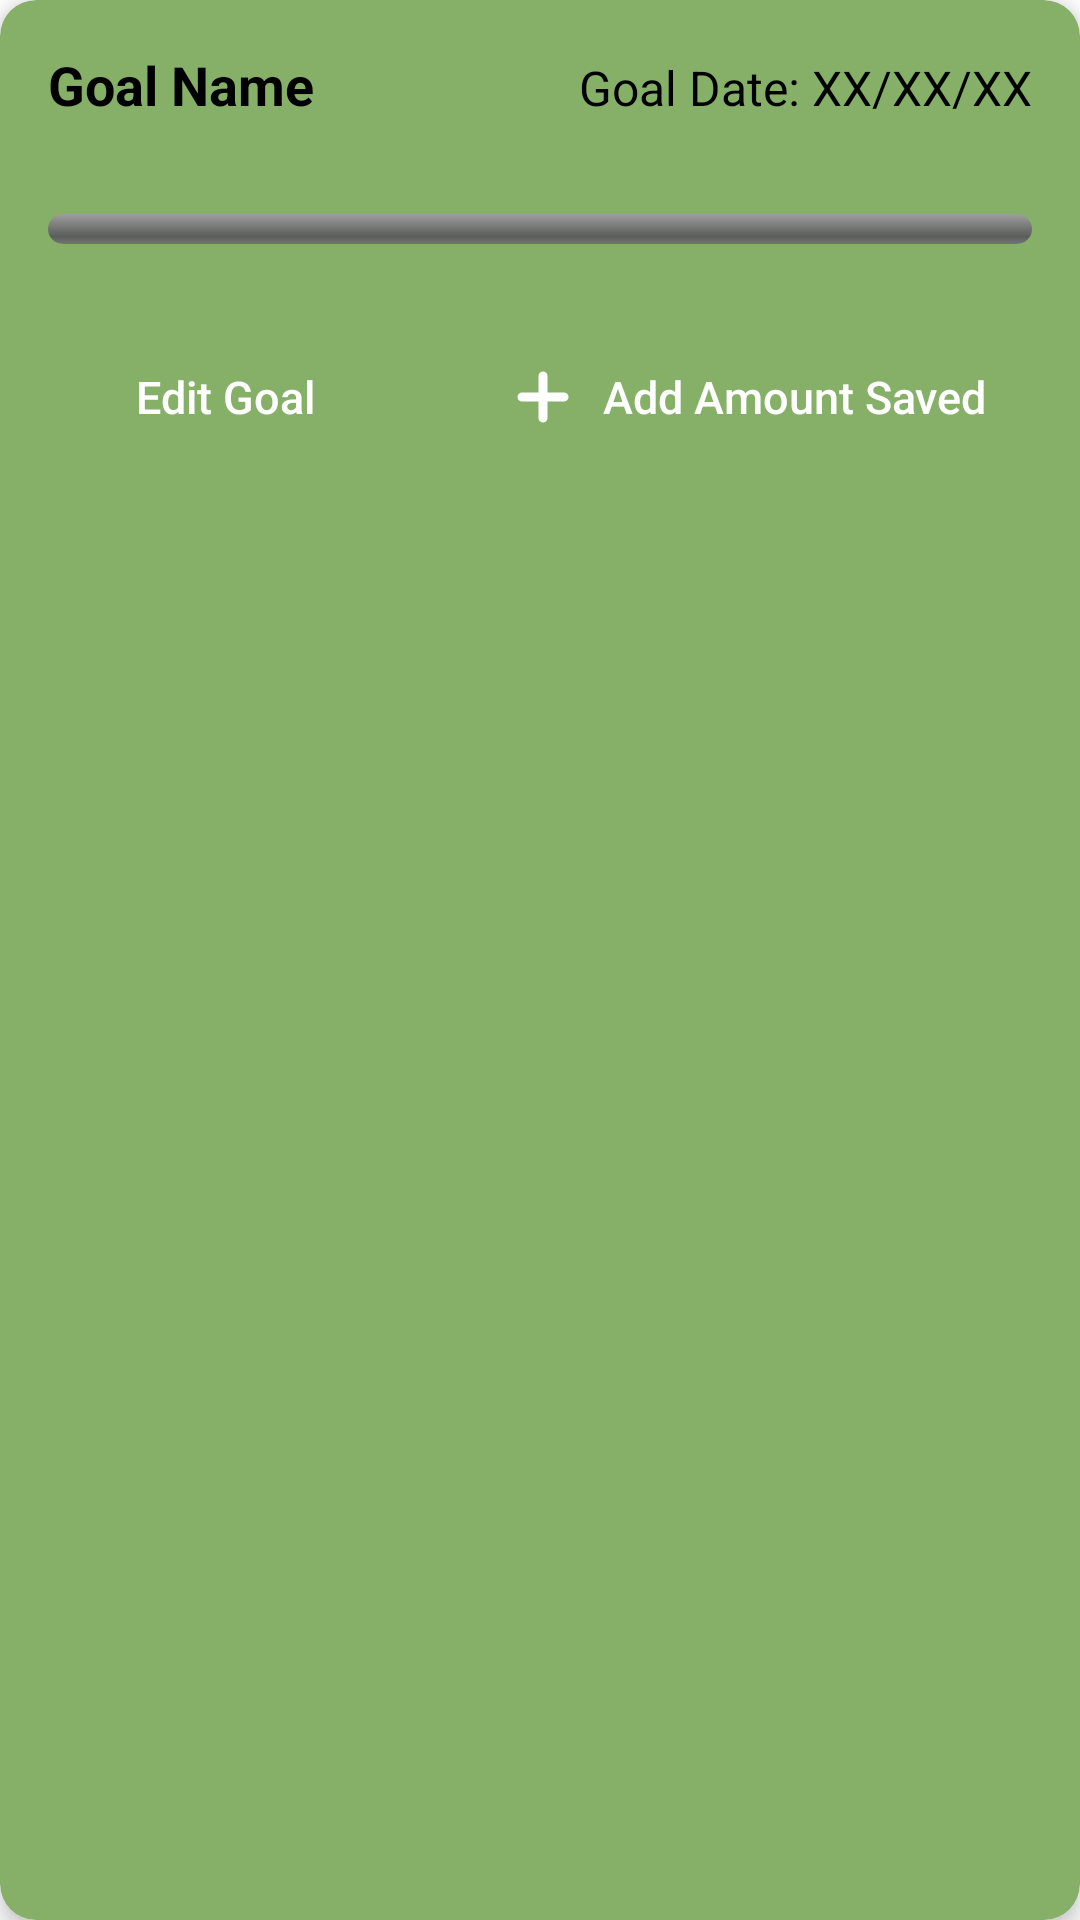

Android layout source for this screen:
<!-- AndroidManifest.xml: application theme Theme.BFF_App -->
<!-- res/layout/saving_goal.xml -->
<?xml version="1.0" encoding="utf-8"?>
<androidx.cardview.widget.CardView xmlns:android="http://schemas.android.com/apk/res/android"
    xmlns:card_view="http://schemas.android.com/apk/res-auto"
    android:layout_width="match_parent"
    android:layout_height="wrap_content"
    android:layout_margin="8dp"
    card_view:cardBackgroundColor="@color/button_background"
    card_view:cardCornerRadius="12dp"
    card_view:cardElevation="4dp">

    <LinearLayout
        android:layout_width="match_parent"
        android:layout_height="wrap_content"
        android:orientation="vertical"
        android:padding="16dp">

        
        <LinearLayout
            android:layout_width="match_parent"
            android:layout_height="wrap_content"
            android:orientation="horizontal"
            android:layout_marginBottom="8dp">

            <TextView
                android:id="@+id/goalTitle"
                android:layout_width="0dp"
                android:layout_height="wrap_content"
                android:layout_weight="1"
                android:text="@string/goal_name_goal"
                android:textColor="@color/black"
                android:textSize="18sp"
                android:textStyle="bold" />

            <TextView
                android:id="@+id/goalDate"
                android:layout_width="wrap_content"
                android:layout_height="wrap_content"
                android:text="@string/goal_date"
                android:textColor="@color/black"
                android:textSize="16sp" />
        </LinearLayout>

        <TextView
            android:id="@+id/amountProgressText"
            android:layout_width="wrap_content"
            android:layout_height="wrap_content"
            android:textColor="@color/black"
            android:textStyle="bold"
            android:textSize="14sp"
            android:drawablePadding="6dp"
            android:layout_marginBottom="4dp"/>


        <ProgressBar
            android:id="@+id/progressBar"
            style="@android:style/Widget.ProgressBar.Horizontal"
            android:layout_width="match_parent"
            android:layout_height="10dp"
            android:max="100"
            android:progress="0"
            android:layout_marginBottom="15dp"
            />


        <LinearLayout
            android:layout_width="match_parent"
            android:layout_height="wrap_content"
            android:orientation="horizontal"
            android:gravity="center"
            android:layout_marginTop="12dp">


            <androidx.appcompat.widget.AppCompatButton
                android:id="@+id/editGoalButton"
                android:layout_width="wrap_content"
                android:layout_height="wrap_content"
                android:drawableStart="@drawable/edit_pencil_24"
                android:text="@string/edit_goal"
                android:drawablePadding="8dp"
                android:background="@null"
                android:textColor="@color/white"
                android:textAllCaps="false"
                android:textSize="15sp" />


            <Space
                android:layout_width="50dp"
                android:layout_height="wrap_content" />

            <androidx.appcompat.widget.AppCompatButton
                android:id="@+id/updateSavedButton"
                android:layout_width="wrap_content"
                android:layout_height="wrap_content"
                android:background="@null"
                android:drawableStart="@drawable/add_24"
                android:drawablePadding="8dp"
                android:text="@string/add_amount_saved"
                android:textColor="@color/white"
                android:textAllCaps="false"
                android:textSize="15sp"/>

        </LinearLayout>

    </LinearLayout>

</androidx.cardview.widget.CardView>
<!-- resources referenced by this layout -->
<resources>
  <color name="black">#FF000000</color>
  <color name="button_background">#86B067</color>
  <color name="white">#FFFFFFFF</color>
  <!-- drawable add_24 (drawable) -->
  <vector xmlns:android="http://schemas.android.com/apk/res/android"
      android:width="24dp"
      android:height="24dp"
      android:viewportWidth="24"
      android:viewportHeight="24">
  
      <path
          android:strokeColor="@color/white"
          android:strokeWidth="3"
          android:fillColor="@android:color/transparent"
          android:strokeLineCap="round"
          android:strokeLineJoin="round"
          android:pathData="M12,5v14M5,12h14"/>
  </vector>
  <string name="add_amount_saved">Add Amount Saved</string>
  <string name="edit_goal">Edit Goal</string>
  <string name="goal_date">Goal Date: XX/XX/XX</string>
  <string name="goal_name_goal">Goal Name</string>
  <style name="Theme.BFF_App" parent="Base.Theme.BFF_App" />
  <style name="Base.Theme.BFF_App" parent="Theme.Material3.DayNight.NoActionBar">
          
          
          <item name="android:windowBackground">@color/white</item>
      </style>
</resources>
